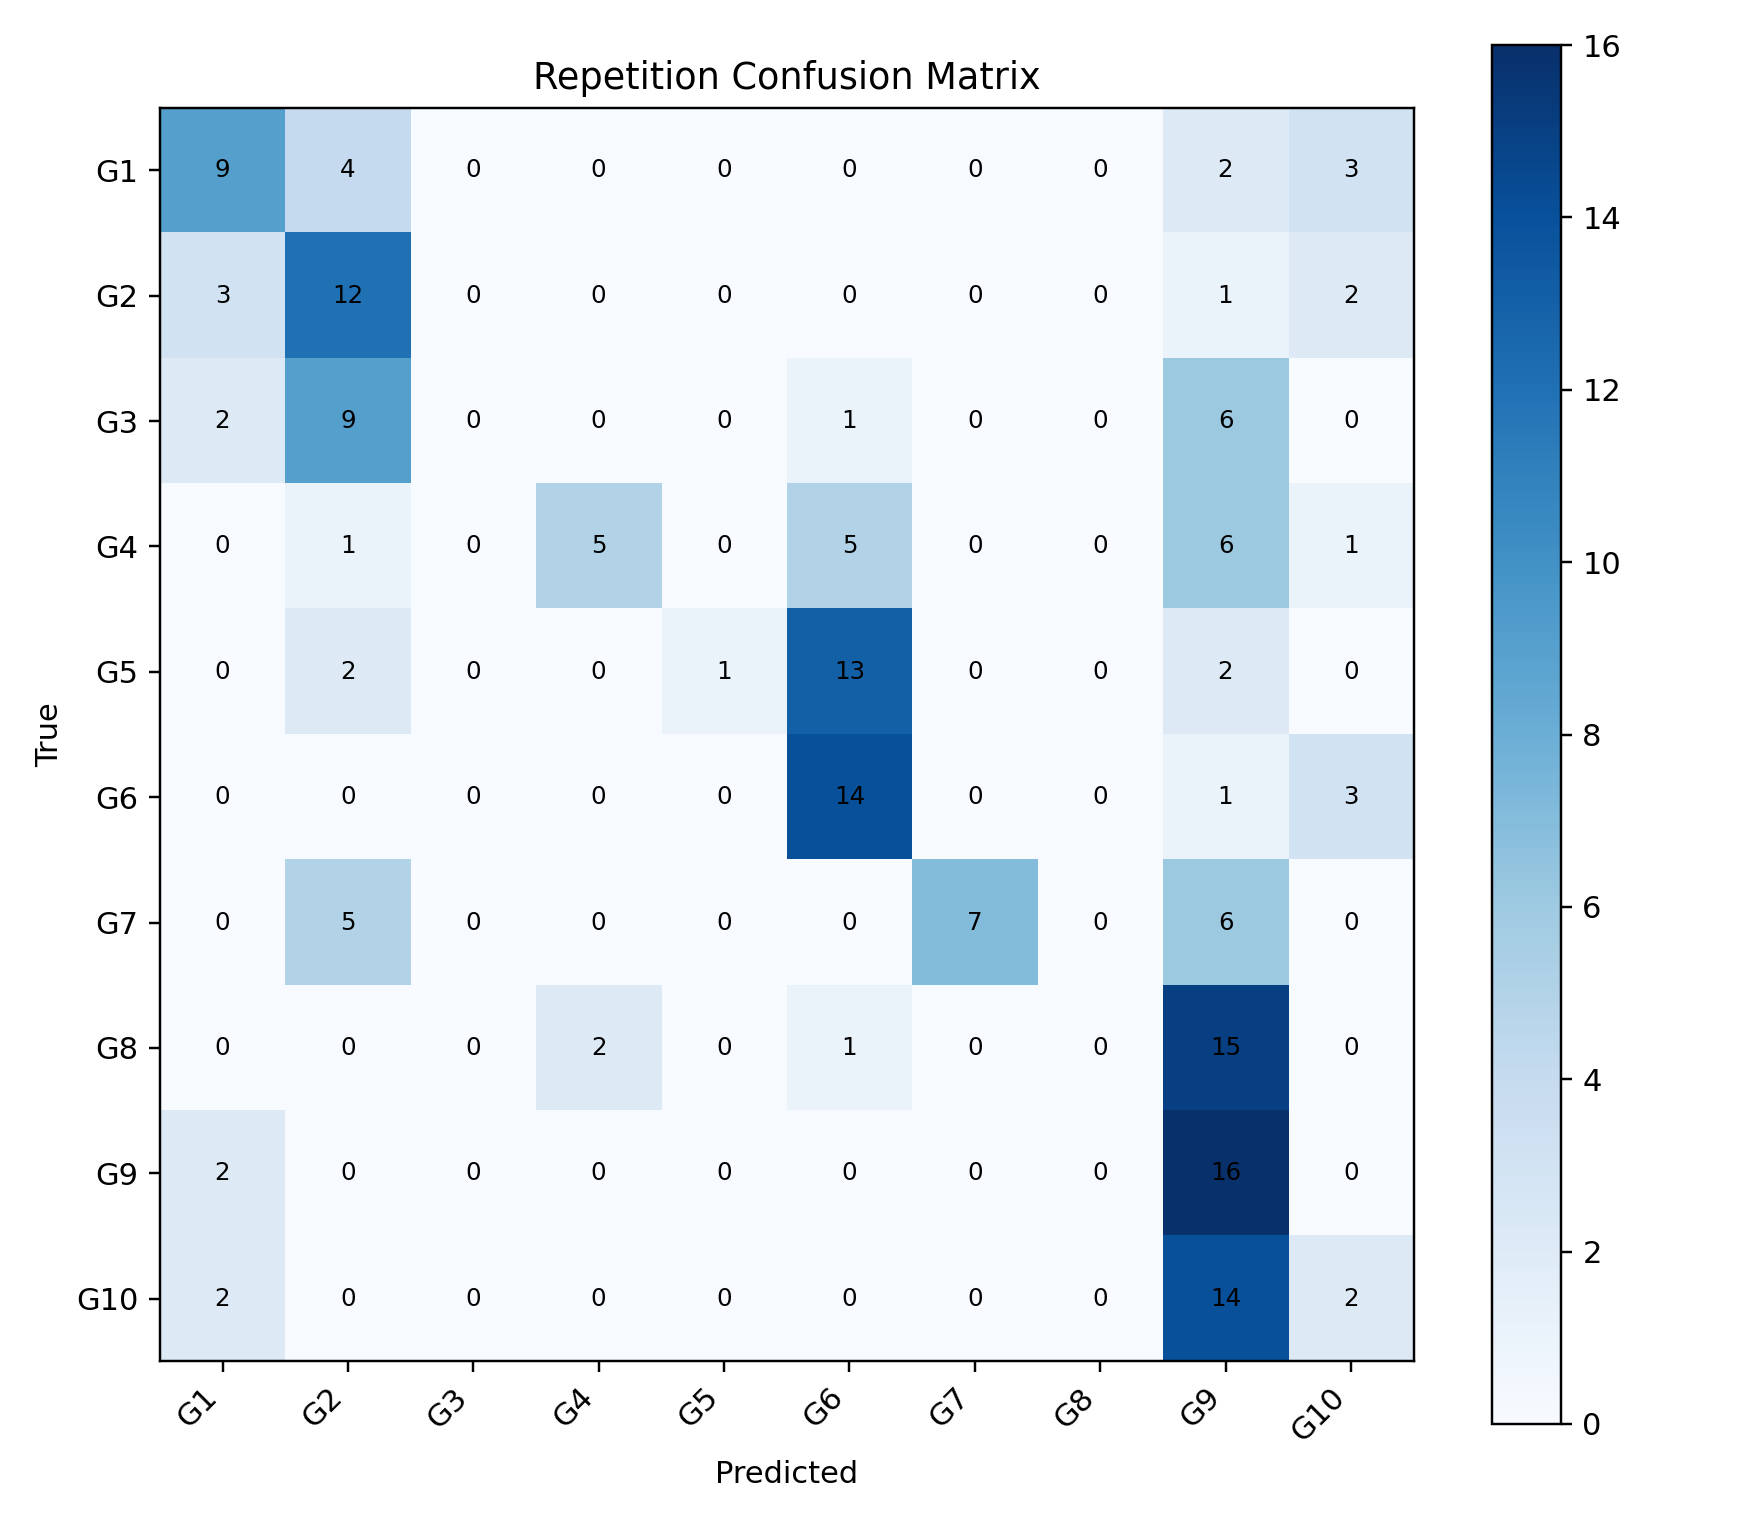

The data file committed next to this chart (first rows):
, G1, G2, G3, G4, G5, G6, G7, G8, G9, G10
G1, 9, 4, 0, 0, 0, 0, 0, 0, 2, 3
G2, 3, 12, 0, 0, 0, 0, 0, 0, 1, 2
G3, 2, 9, 0, 0, 0, 1, 0, 0, 6, 0
G4, 0, 1, 0, 5, 0, 5, 0, 0, 6, 1
G5, 0, 2, 0, 0, 1, 13, 0, 0, 2, 0
G6, 0, 0, 0, 0, 0, 14, 0, 0, 1, 3
G7, 0, 5, 0, 0, 0, 0, 7, 0, 6, 0
G8, 0, 0, 0, 2, 0, 1, 0, 0, 15, 0
G9, 2, 0, 0, 0, 0, 0, 0, 0, 16, 0
G10, 2, 0, 0, 0, 0, 0, 0, 0, 14, 2
